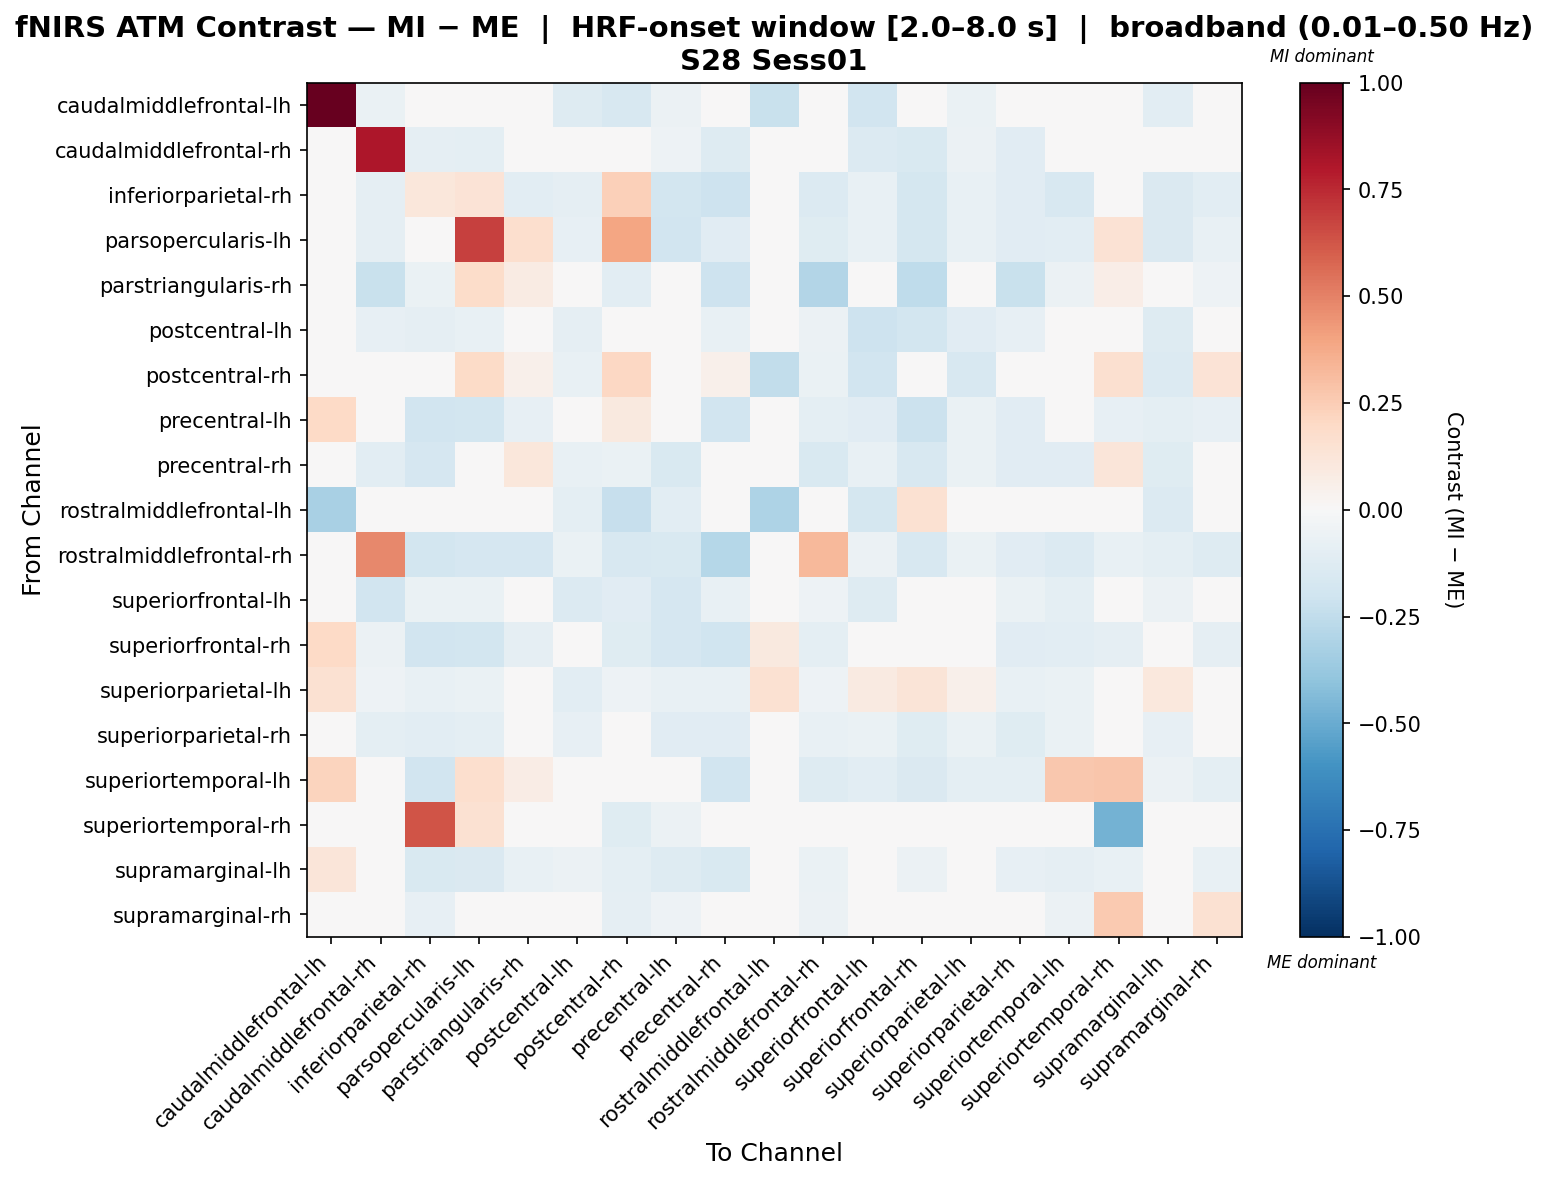

Data behind this chart, as committed beside it:
, caudalmiddlefrontal-lh, caudalmiddlefrontal-rh, inferiorparietal-rh, parsopercularis-lh, parstriangularis-rh, postcentral-lh, postcentral-rh, precentral-lh, precentral-rh, rostralmiddlefrontal-lh, rostralmiddlefrontal-rh, superiorfrontal-lh, superiorfrontal-rh, superiorparietal-lh, superiorparietal-rh, superiortemporal-lh, superiortemporal-rh, supramarginal-lh, supramarginal-rh
caudalmiddlefrontal-lh, 1.0, -0.06863, 0.0, 0.0, 0.0, -0.1317, -0.1594, -0.06185, -0.01253, -0.221, 0.0, -0.1934, 0.009925, -0.06463, 0.0, 0.005697, 0.0, -0.1025, 0.0
caudalmiddlefrontal-rh, 0.0, 0.8103, -0.09118, -0.09553, -0.008684, -0.01745, 0.02384, -0.05219, -0.1259, 0.0, 0.03882, -0.1366, -0.1487, -0.06079, -0.1129, 0.01073, 0.0, -0.03372, 0.0
inferiorparietal-rh, 0.0, -0.0875, 0.1139, 0.1368, -0.1093, -0.0875, 0.2381, -0.1857, -0.2106, 0.0, -0.135, -0.07368, -0.172, -0.07368, -0.1105, -0.1579, -0.04976, -0.1421, -0.1093
parsopercularis-lh, 0.0, -0.09352, -0.01815, 0.6844, 0.1695, -0.08417, 0.398, -0.1918, -0.1162, 0.0, -0.1234, -0.07482, -0.1774, -0.07482, -0.1122, -0.1048, 0.1413, -0.1467, -0.07524
parstriangularis-rh, 0.0, -0.2211, -0.06844, 0.1839, 0.08261, 0.0, -0.1019, -0.04428, -0.2047, 0.0, -0.2895, 0.0, -0.2573, 0.0, -0.2211, -0.05636, 0.0687, -0.03221, -0.05422
postcentral-lh, 0.02688, -0.07999, -0.0875, -0.07368, 0.0, -0.09333, -0.008334, -0.01917, -0.07368, -0.03684, -0.05526, -0.2032, -0.1869, -0.1105, -0.0829, -0.005355, 0.0, -0.126, 0.0
postcentral-rh, -0.002396, -0.004094, 0.03173, 0.1878, 0.05081, -0.07205, 0.2107, 0.04401, 0.05081, -0.2454, -0.0655, -0.1902, -0.04094, -0.1631, 0.0, 0.04401, 0.1633, -0.134, 0.1346
precentral-lh, 0.2006, -0.01435, -0.1938, -0.1851, -0.08052, 0.04502, 0.09796, -0.03144, -0.1895, -0.02851, -0.09757, -0.1143, -0.2143, -0.06972, -0.1133, 0.0326, -0.08052, -0.09856, -0.08052
precentral-rh, -0.007921, -0.1069, -0.1681, 0.002007, 0.1156, -0.07128, -0.06561, -0.1502, -0.02689, -0.007921, -0.1562, -0.07128, -0.1614, -0.06336, -0.1148, -0.1153, 0.1198, -0.1175, -0.04843
rostralmiddlefrontal-lh, -0.3207, 0.0, 0.0, 0.0, 0.0, -0.0963, -0.2334, -0.1057, -0.01204, -0.3095, 0.0, -0.1724, 0.1538, 0.01585, 0.0, 0.0, 0.0, -0.1354, 0.0
rostralmiddlefrontal-rh, 0.0, 0.4841, -0.1865, -0.1643, -0.169, -0.06754, -0.1578, -0.1514, -0.2872, 0.0, 0.3207, -0.06192, -0.159, -0.06754, -0.1126, -0.1362, -0.07425, -0.09539, -0.1299
superiorfrontal-lh, -0.009915, -0.1913, -0.06923, -0.06923, 0.0, -0.1376, -0.1151, -0.1705, -0.07355, -0.0268, -0.05192, -0.1296, 0.04032, 0.01415, -0.06923, -0.09867, 0.0, -0.05751, 0.0
superiorfrontal-rh, 0.1958, -0.05629, -0.1922, -0.1842, -0.09224, -0.03629, -0.1177, -0.1663, -0.2002, 0.09681, -0.1014, 0.01721, -0.04411, 0.02497, -0.116, -0.1085, -0.08824, 0.04139, -0.08824
superiorparietal-lh, 0.155, -0.05464, -0.07286, -0.0683, 0.0, -0.1093, -0.05009, -0.07286, -0.07286, 0.155, -0.05464, 0.09123, 0.1322, 0.05386, -0.07286, -0.06375, 0.0, 0.1049, 0.0
superiorparietal-rh, 0.0, -0.1006, -0.109, -0.1006, -0.004192, -0.07966, 0.0, -0.1132, -0.1132, 0.0, -0.07546, -0.06708, -0.1216, -0.06708, -0.1216, -0.06289, 0.0, -0.07966, 0.0
superiortemporal-lh, 0.2194, 0.02375, -0.1929, 0.1653, 0.0758, 0.04346, 0.04563, -0.004731, -0.1929, 0.0, -0.1257, -0.1069, -0.1457, -0.09752, -0.09752, 0.2664, 0.2787, -0.05933, -0.09536
superiortemporal-rh, 0.0, 0.0, 0.6303, 0.1534, 0.03815, 0.0, -0.1197, -0.0574, -0.02501, 0.0, -0.04174, 0.0, -0.04696, 0.0, 0.0, -0.004676, -0.4754, -0.04174, -0.009216
supramarginal-lh, 0.1233, -0.03231, -0.1558, -0.147, -0.07212, -0.05971, -0.09615, -0.1304, -0.1514, 0.03767, -0.06316, -0.0343, -0.05835, -0.01364, -0.0837, -0.09219, -0.07212, -0.04227, -0.07212
supramarginal-rh, 0.0, 0.0, -0.07949, 0.006235, -0.006235, 0.0, -0.08729, -0.05144, -0.006235, 0.0, -0.05611, 0.0, -0.04209, 0.0, 0.0, -0.06079, 0.265, -0.03741, 0.1559
